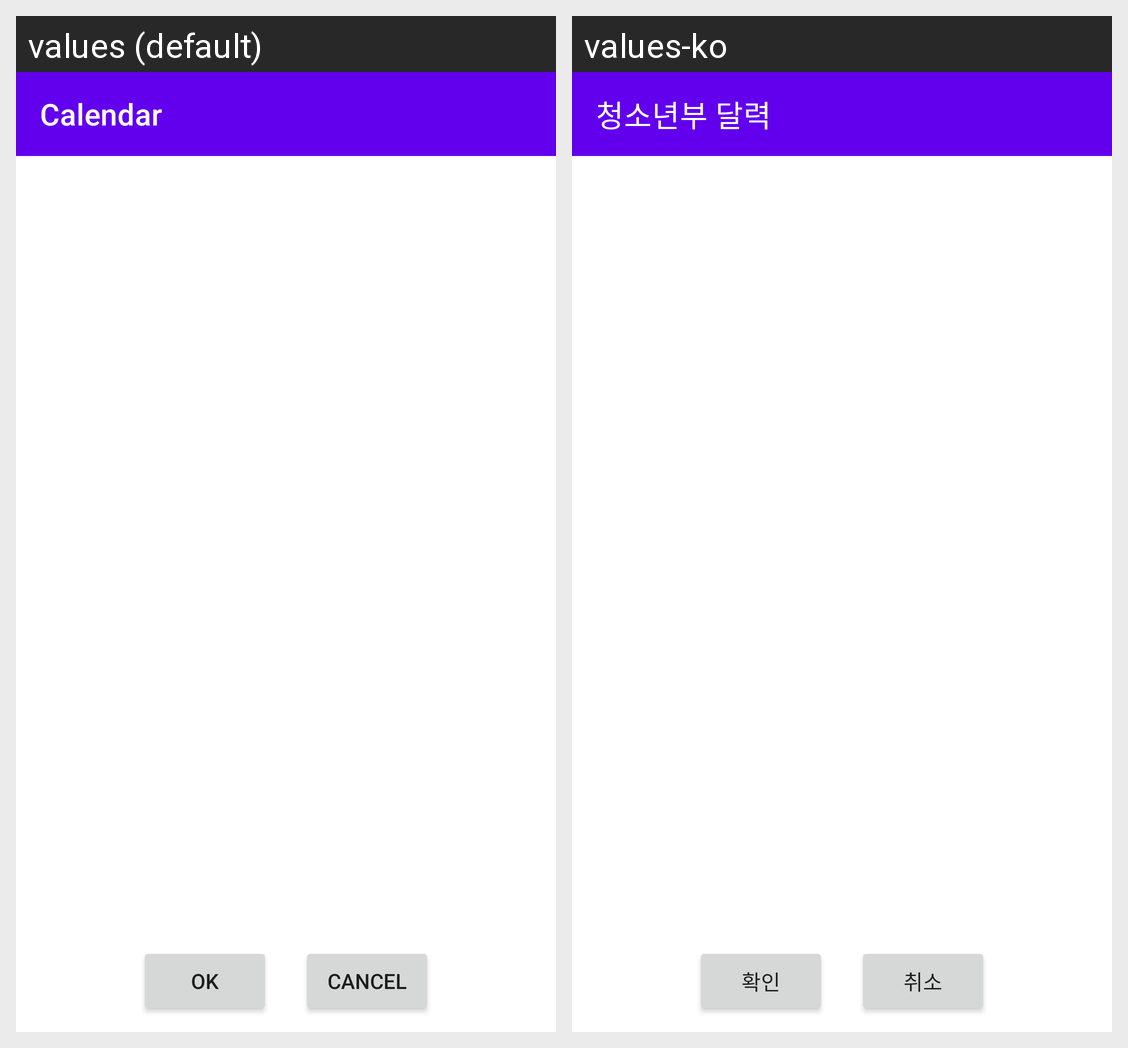

The same Android screen rendered under two of its app's locales, left to right. List the strings drawn on it with the default value and each locale's translation.
Android screen res/layout/activity_board_detail.xml rendered under 2 locales, left to right: values (default), values-ko. Device: Nexus 5 (rendered at 1080×1920; each locale shown at half size, 540×960, under a caption strip naming it); theme Theme.SeokwangYouthDoor.
Strings drawn on this screen, with the default value and each locale's value (text and hints the layout hard-codes, and strings that could not be matched under every locale, appear in the picture but are not listed):

title_calendar
  values: Calendar
  values-ko: 청소년부 달력

ok
  values: OK
  values-ko: 확인

cancel
  values: Cancel
  values-ko: 취소
